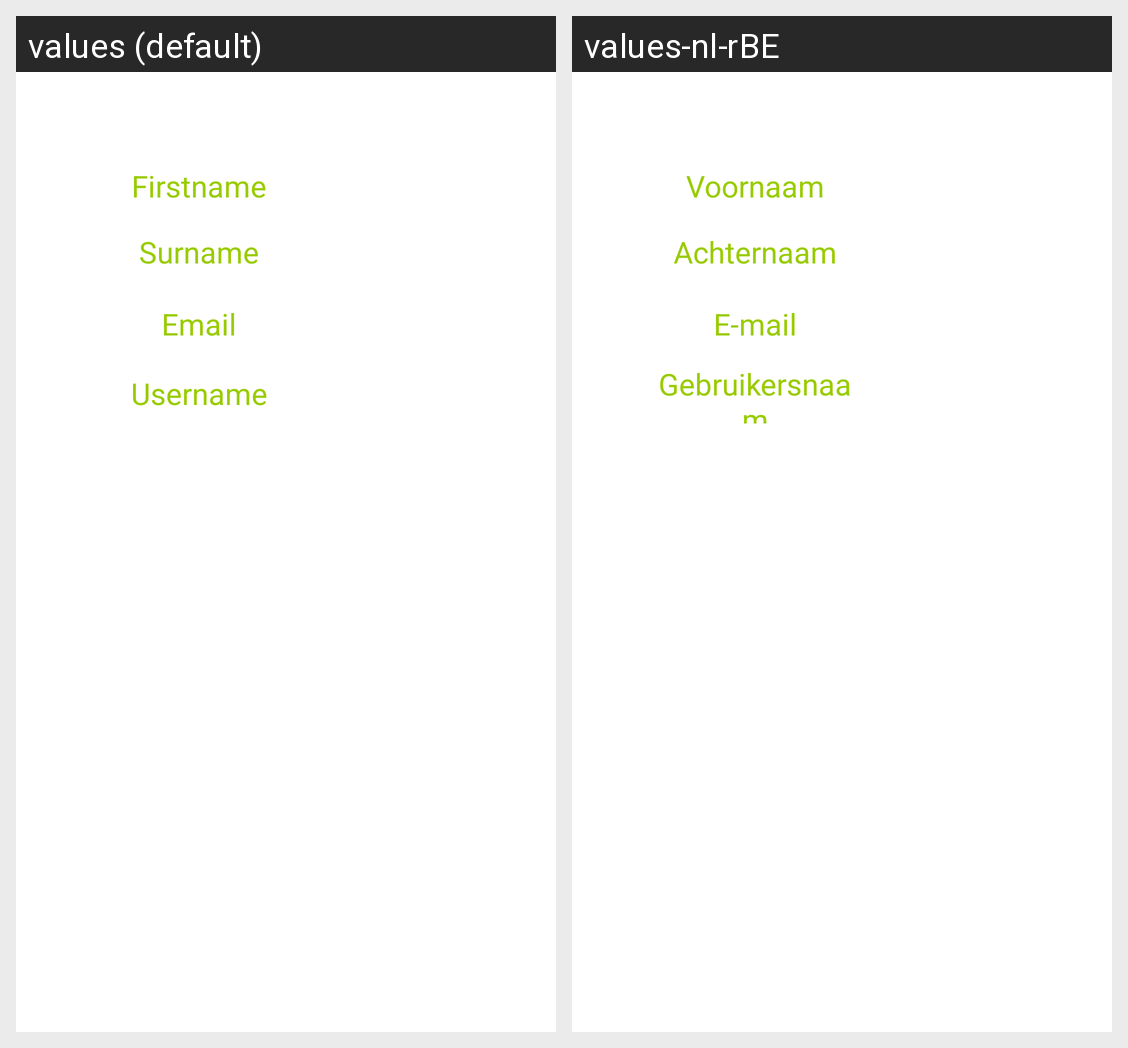

Here is an Android app screen in its default locale and in the app's own translations. Write out the translated-string differences for the strings that appear on this screen.
Android screen res/layout/fragment_user_information.xml rendered under 2 locales, left to right: values (default), values-nl-rBE. Device: Nexus 5 (rendered at 1080×1920; each locale shown at half size, 540×960, under a caption strip naming it); theme Theme.MyApplication.
Strings drawn on this screen, with the default value and each locale's value (text and hints the layout hard-codes, and strings that could not be matched under every locale, appear in the picture but are not listed):

firstname
  values: Firstname
  values-nl-rBE: Voornaam

surname
  values: Surname
  values-nl-rBE: Achternaam

emailUserInf
  values: Email
  values-nl-rBE: E-mail

user_inf_username
  values: Username
  values-nl-rBE: Gebruikersnaam
